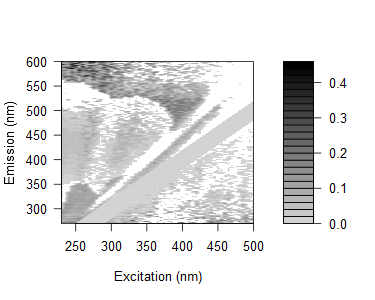

The table this chart was drawn from, first rows:
0.151905262951887, 0.139075152977795, 0.0967128412888361, 0.167402600767594, 0.146591977619377, 0.151459117363056, 0.206116027576575, 0.182080782739568, 0.0990306406382667, 0.10666726228246, 0.127876283360358, 0.0946623465208001, 0.0628557227757268, 0.0812471605389625, 0.0150395872316985, 0.106123798089027, 0.0832961906394706, 0.0651440378912271, 0.0116341354174273, 0.0342048481141612, 0.0994834858190862, 0.0604500667319509, 0.121467236450184, 0.124832642045002
0.1417, 0.1813, 0.1488, 0.218, 0.1531, 0.1739, 0.1521, 0.174, 0.09131, 0.1424, 0.1548, 0.1103, 0.1036, 0.107, 0.08776, 0.1175, 0.01838, 0.08516, 0.148, 0.03542, 0.0799, 0.1153, -0.0225, -0.2782
0.1006, 0.1389, 0.1542, 0.1341, 0.1222, 0.1244, 0.1315, 0.1451, 0.1581, 0.04651, 0.1495, 0.09647, 0.07846, 0.07247, 0.0671, 0.03582, 0.01953, 0.04427, 0.0883, 0.1067, 0.09742, 0.06115, -0.01118, 0.05759
0.04895, 0.07392, 0.08389, 0.1016, 0.07132, 0.1592, 0.1099, 0.1451, 0.1118, 0.04265, 0.09986, 0.07978, 0.05155, 0.04628, 0.04148, 0.04666, 0.01138, 0.09242, 0.03613, 0.02103, 0.3154, 0.01985, 0.05599, -0.02629
0.09854, 0.09684, 0.1129, 0.1102, 0.1191, 0.1281, 0.1089, 0.1265, 0.1196, 0.0599, 0.1184, 0.1441, 0.06978, 0.06434, 0.08616, 0.03498, 0.003876, 0.07365, 0.07132, 0.0569, 0.06621, 0.05807, 0.007744, 0.0317
0.1142, 0.1073, 0.09562, 0.1205, 0.1402, 0.1514, 0.1324, 0.116, 0.1147, 0.1546, 0.061, 0.05442, 0.09671, 0.06925, 0.06453, 0.06058, 0.05973, 0.06749, 0.05854, -0.01329, 0.0603, 0.06159, 0.09352, 0.06181
0.07711, 0.07329, 0.0688, 0.0954, 0.06157, 0.1052, 0.09079, 0.1148, 0.1076, 0.1029, 0.05754, 0.07997, 0.08524, 0.05746, 0.07669, 0.03154, 0.009472, 0.03845, 0.03158, 0.04366, -0.01416, 0.1832, -0.1597, -0.1646
0.1034, 0.1082, 0.08646, 0.097, 0.1091, 0.09714, 0.1039, 0.1129, 0.1005, 0.1278, 0.1098, 0.04767, 0.09857, 0.07291, 0.07402, 0.04512, 0.04362, 0.06873, 0.06655, 0.1181, 0.03139, 0.01374, 0.01471, 0.03313
0.1007, 0.07358, 0.04879, 0.0739, 0.08995, 0.08839, 0.05142, 0.09434, 0.09567, 0.09136, 0.08916, -0.01054, 0.09113, 0.04436, 0.0458, 0.03364, 0.02932, 0.04321, 0.002008, 0.01424, 0.04237, 0.01162, 0.01703, 0.01515
0.09849, 0.06838, 0.07841, 0.06856, 0.06991, 0.06711, 0.03865, 0.1224, 0.1011, 0.09667, 0.06444, -0.02829, 0.06624, 0.08934, 0.0369, 0.06278, 0.0295, 0.0176, 0.01688, 0.05039, -0.01387, -0.003387, 0.02389, -0.01411
0.1062, 0.1082, 0.07477, 0.07493, 0.05523, 0.06813, 0.1222, 0.02553, 0.08414, 0.08332, 0.09768, 0.07314, -0.006571, -0.008012, 0.03576, 0.03073, 0.02766, 0.01708, 0.05707, 0.0979, 0.0189, -0.02532, 0.02313, 0.17
0.1668, 0.1441, 0.1097, 0.1038, 0.09995, 0.1125, 0.1066, 0.09728, 0.1153, 0.1185, 0.1233, 0.02502, 0.023, 0.122, 0.06445, 0.06544, 0.06869, 0.0439, 0.06214, 0.04458, 0.05415, 0.09862, 0.04678, 0.02666
0.1122, 0.1088, 0.1105, 0.07762, 0.08117, 0.08581, 0.07951, 0.01888, 0.08387, 0.08354, 0.09451, 0.08568, 0.07699, -0.01961, 0.06379, 0.03505, 0.03879, 0.03517, 0.01961, 0.0508, 0.03966, 0.01511, 0.03928, 0.01177
0.1261, 0.1173, 0.1064, 0.09201, 0.1026, 0.104, 0.08349, 0.09214, 0.004474, 0.09093, 0.09897, 0.0732, 0.006792, -0.0286, 0.06596, 0.01324, 0.03043, 0.03425, 0.0378, 0.0232, 0.03862, 0.02413, 0.05523, 0.00612
0.1162, 0.1181, 0.09547, 0.09543, 0.07095, 0.1071, 0.08717, 0.06892, 0.004698, 0.06919, 0.08845, 0.07017, 0.07833, -0.05605, -0.0585, 0.04443, 0.01609, 0.02637, 0.02398, 0.02782, 0.026, 0.03034, -0.01186, 0.0175
-0.009896, 0.1325, 0.1239, 0.1002, 0.1132, 0.1061, 0.09209, 0.09471, -0.003056, -0.04703, 0.1091, 0.08902, 0.06508, 0.05793, -0.02974, -0.03031, 0.002559, 0.03716, 0.02274, 0.002957, 0.01296, 0.09694, 0.03349, 0.009893
0.002823, 0.1331, 0.1345, 0.1246, 0.1081, 0.1092, 0.1222, 0.1101, -0.03131, 0.02156, 0.09796, 0.1124, 0.06807, -0.02238, -0.02343, 0.07644, 0.001894, 0.03564, 0.03311, 0.03093, 0.02313, 0.03373, 0.009061, 0.03213
-0.01241, 0.1194, 0.1103, 0.1103, 0.07497, 0.08254, 0.09772, 0.1042, 0.08127, 0.00466, 0.077, 0.08842, 0.05084, 0.05575, 0.06283, -0.05082, 0.05037, 0.02854, 0.02627, 0.02976, 0.02219, 0.03252, 0.06756, 0.03098
-0.02073, 0.1171, 0.139, 0.1095, 0.08628, 0.07978, 0.1021, 0.09453, 0.08141, -0.02899, -0.0636, 0.08025, 0.05573, 0.007387, -0.04858, -0.04433, 0.0108, -0.01322, 0.01312, 0.01691, 0.005078, 0.009262, 0.02811, 0.04941
0.01924, 0.1398, 0.1536, 0.1161, 0.1169, 0.129, 0.1165, 0.1165, 0.1218, -0.03481, 0.006625, 0.1032, 0.08419, 0.03006, 0.05136, -0.04499, 0.06593, 0.01856, 0.01347, 0.03794, 0.03612, 0.02936, 0.05444, 0.03858
-0.0148, 0.1252, 0.1206, 0.1285, 0.09444, 0.08219, 0.1072, 0.1203, 0.1064, 0.06187, -0.005695, 0.05375, 0.06512, 0.01817, -0.008342, 0.0233, -0.05508, -0.04246, -0.002889, 0.01637, 0.01502, 0.01357, 0.02827, 0.01245
-0.01498, 0.1131, 0.1077, 0.1134, 0.08595, 0.06804, 0.07464, 0.09826, 0.1201, 0.06384, -0.02969, -0.08037, 0.0695, 0.0173, -0.007983, -0.06637, -0.05966, 0.0376, -0.01108, 0.005283, 0.01396, 0.003316, 0.01694, 0.00663
0.006365, -0.002054, 0.134, 0.1242, 0.1042, 0.1223, 0.1231, 0.1082, 0.114, 0.09833, -0.05184, -0.01273, 0.0578, 0.04021, 0.0206, 0.003522, -0.05983, -0.04149, -0.05257, -0.01421, 0.01374, 0.02184, 0.01702, 0.01134
-0.002507, -0.01493, 0.1183, 0.1078, 0.1186, 0.0901, 0.1248, 0.1236, 0.1216, 0.09506, -0.0581, -0.01279, 0.0474, 0.03309, 0.002809, -0.009533, -0.008977, -0.05696, 0.006414, -0.01891, -0.005439, 0.0123, 0.01612, 0.006234
0.0107, -0.009611, 0.1152, 0.1172, 0.1166, 0.1053, 0.105, 0.09262, 0.1129, 0.1304, -0.05357, -0.001712, -0.06594, 0.03772, 0.0132, 0.0009942, 0.04142, -0.05135, -0.05115, 0.003224, 0.003465, 0.01624, 0.01547, 0.01495
-0.01953, -0.02182, 0.1289, 0.1027, 0.1303, 0.1246, 0.1199, 0.1005, 0.1104, 0.1009, 0.08714, -0.06954, -0.03892, 0.01669, 0.01775, 0.0001909, -0.005391, -0.009742, -0.04531, -0.02958, -0.01927, -0.002055, 0.01498, 0.0009851
-0.007668, -0.008748, 0.08763, 0.1046, 0.09883, 0.09859, 0.09832, 0.0865, 0.09639, 0.1142, 0.09535, -0.06344, -0.0163, 0.01764, 0.0476, -0.0229, -0.005638, -0.06593, -0.05903, 0.03234, 0.001137, 0.006467, 0.005445, 0.004848
0.007541, -0.002513, 0.1118, 0.1086, 0.1029, 0.0974, 0.1076, 0.1012, 0.08383, 0.0964, 0.08311, -0.03733, -0.02132, -0.06381, 0.03711, 0.0244, -0.03272, -0.0015, 0.02409, -0.04816, -0.05336, 0.006151, 0.009734, 0.004578
0.005841, -0.02675, 0.08376, 0.1124, 0.08954, 0.1108, 0.1002, 0.09909, 0.1025, 0.08857, 0.1005, 0.07328, -0.06789, -0.03862, 0.001855, -0.001156, -0.0183, -0.01706, -0.03409, -0.04289, -0.01155, 0.001634, 0.01358, 0.004594
-0.0109, -0.01535, 0.08804, 0.1152, 0.08769, 0.1035, 0.1041, 0.1115, 0.08954, 0.09166, 0.1138, 0.08084, -0.06808, -0.02814, -0.007491, 0.0226, 0.002276, -0.04142, -0.01115, -0.06044, -0.05614, -0.004294, 0.004904, 0.00853
0.02225, -0.0132, 0.1161, 0.1189, 0.1017, 0.1173, 0.1121, 0.09596, 0.114, 0.09608, -0.01592, 0.02677, 0.06221, -0.01798, -0.06264, 0.02791, -0.01848, -0.03168, 0.001422, 0.001653, -0.03307, -0.03349, 0.0128, 0.01236
0.005798, -0.007308, 0.08646, 0.107, 0.1047, 0.1027, 0.105, 0.09251, 0.09236, 0.1277, -0.002278, -0.01279, 0.05516, -0.06569, -0.02879, 0.00483, 0.02934, -0.03643, 0.005416, -0.04647, -0.04113, 0.01361, -0.01931, 0.007951
-0.005274, -0.00845, 0.0896, 0.08587, 0.1028, 0.06231, 0.1079, 0.115, 0.1002, -0.009518, -0.01176, 0.0203, 0.05864, -0.0507, -0.01905, -0.008927, 0.04626, -0.01023, -0.0311, 0.0005853, 0.02691, -0.04465, 0.01655, 0.007689
0.01462, -0.019, -0.03104, 0.1096, 0.1152, 0.05803, 0.1148, 0.1303, 0.1046, 0.01704, -0.01114, 0.00504, 0.09034, 0.04609, -0.03353, 0.01546, 0.02807, 0.02597, -0.0004275, -0.004426, -0.02341, -0.02805, -0.000576, 0.007464
7.26714802879613e-05, -0.01237, -0.04573, 0.08987, 0.08207, 0.1051, 0.1291, 0.1373, 0.0786, -0.02977, 0.01478, 0.004721, 0.1204, 0.03001, -0.06876, -0.03823, 0.02842, 0.03878, 0.02452, 0.00329, 0.0003823, -0.04412, -0.04466, 0.006438
0.005512, -0.02348, -0.01952, 0.08539, 0.1135, 0.09712, 0.1376, 0.09728, 0.0916, -0.02044, -0.01229, 0.009463, -0.02028, 0.03852, 0.01585, -0.03349, -0.001215, 0.05414, 0.02742, 0.01811, -0.01267, 0.003508, -0.02793, -0.03232
-0.0104, -0.02973, -0.03471, 0.05803, 0.09481, 0.1089, 0.1148, 0.1032, 0.06088, -0.04421, -0.03088, -0.01517, 0.08497, 0.06256, -7.85421071812917e-05, -0.05108, -0.01826, 0.01274, 0.05066, 0.01742, 0.00187, -0.05508, -0.05487, 0.0226
0.01375, -0.003457, -0.01842, 0.1007, 0.1014, 0.1218, 0.09551, 0.1302, -0.01645, -0.02942, 0.01365, 0.005019, -0.0332, 0.08748, 0.0347, -0.04867, -0.07892, 0.01354, 0.0505, 0.03705, -0.001295, 0.006694, -0.04727, -0.03594
-0.001776, -0.02298, -0.02353, 0.1024, 0.1119, 0.1035, 0.1399, 0.1198, -0.02445, -0.02425, -0.01644, 6.79114717416213e-05, 0.005455, 0.09417, 0.05417, 0.01315, -0.03254, -0.002501, 0.04192, -0.004911, -0.009362, -0.01303, -0.0267, -0.03533
0.007626, -0.01237, -0.01818, -0.02419, 0.1027, 0.1269, 0.1027, 0.1263, -0.03708, 0.009769, -0.01163, 0.007329, 0.005245, 0.1104, 0.08185, 0.01611, -0.03216, -0.005358, 0.01891, 0.02464, 0.02344, -0.005677, -0.001341, -0.04619
0.02289, -0.007159, -0.007097, -0.02162, 0.008901, 0.1394, 0.01651, 0.1247, -0.01482, 0.01476, -0.006426, -0.008341, -0.002225, 0.1084, 0.08575, 0.02791, -0.0463, -0.03132, 0.02318, 0.03512, 0.02318, 0.01191, 0.01959, 0.01294
0.03142, 0.01026, 0.005294, 0.001461, 0.009267, 0.09842, -0.02299, -0.01068, 0.02262, -0.01423, 0.05447, 0.0242, 0.03758, 0.1263, 0.09176, 0.05462, -0.06286, -0.007864, 0.02277, 0.07056, 0.06454, 0.03579, 0.01167, -0.02741
0.01758, 0.01325, 0.006607, -0.01087, -0.007308, -0.03744, 0.04293, -0.0176, 0.006954, 0.01549, 0.006797, 0.01269, 0.01838, 0.00262, 0.1054, 0.08785, 0.02588, -0.01122, 0.01255, 0.06253, 0.06032, 0.04177, 0.01101, 0.01859
0.02027, 0.01125, 0.007096, -0.001422, -0.01332, 0.003993, 0.02466, -0.01862, -0.01445, 0.005732, -0.002616, 0.02402, 0.01373, -0.005142, 0.1121, 0.1097, 0.03635, -0.03656, -0.04335, 0.02759, 0.05943, 0.06134, 0.01402, 0.02134
0.01196, 0.01179, 0.001471, 0.003149, 0.003291, 0.0363, 0.03808, -0.01443, 0.009976, -0.008048, -0.002205, 0.007463, 0.005103, -0.001707, 0.1105, 0.09328, 0.04999, -0.08155, -0.01483, 0.02042, 0.07844, 0.05409, 0.01376, 0.01751
0.01078, 0.009917, 0.005223, 0.006861, 0.0168, 0.02976, -0.008957, -0.03409, 0.0259, 0.0005845, 0.02765, -0.008295, -0.02214, 0.009698, 0.01222, 0.1136, 0.08476, 0.02628, -0.01158, 0.02412, 0.05461, 0.06953, 0.04619, 0.01638
0.0191, 0.01433, 0.006463, 0.003485, 0.0326, 0.02544, 0.02973, -0.01874, 0.02937, -0.02369, 0.04181, 0.03364, -0.00745, -0.03119, 0.008069, 0.1127, 0.09148, 0.03299, -0.03843, -0.06237, 0.03497, 0.07529, 0.03652, 0.02329
0.02503, 0.01478, 0.02298, 0.01159, 0.03658, 0.01677, 0.02812, 0.004501, 0.007037, -0.01089, -0.002904, 0.01875, 0.02811, 0.006012, 0.004591, 0.003724, 0.1151, 0.04984, -0.06661, -0.01133, 0.0283, 0.07438, 0.0517, 0.0199
0.02464, 0.006876, 0.005367, 0.003151, 0.005171, 0.02472, 0.01188, 0.01748, -0.0184, -0.01461, 0.01543, 0.03276, 0.001531, 0.01307, 0.0119, 0.01096, 0.006285, 0.09335, -0.0737, -0.007943, 0.01253, 0.07376, 0.03247, 0.04795
0.03259, 0.01495, 0.0192, 0.01111, 0.01312, 0.0645, 0.02152, -0.006079, 0.0122, -0.01461, 0.006638, -0.004397, 0.01587, -0.02285, 0.001082, 0.0143, 0.006391, -0.007836, 0.03699, -0.01474, -0.05661, 0.04847, 0.07541, 0.06009
0.03678, 0.01474, 0.01897, 0.01593, 0.02849, 0.05272, 0.01864, -0.005564, 0.01776, -0.007241, -0.01524, 0.01364, 0.02254, -0.0047, 0.0189, 0.01092, 0.01679, 0.009097, -0.05343, -0.04072, -0.01481, 0.03301, 0.08121, 0.0631
0.04086, 0.03529, 0.03118, 0.02864, 0.03247, 0.03733, 0.03765, -0.01682, 0.03654, 0.01588, -0.004404, 0.02815, 0.02585, 0.009946, 0.02245, 0.007561, 0.0166, 0.005446, -0.05326, -0.06401, -0.008468, 0.02352, 0.08366, 0.08421
0.04039, 0.03118, 0.0308, 0.03195, 0.03696, 0.04604, 0.03725, 0.03931, 0.02321, -0.001968, -0.01442, -0.0002916, 0.02654, -0.0001129, 0.01261, 0.007422, 0.02719, 0.01542, -0.00156, -0.06744, -0.01157, -0.07435, 0.05291, 0.07445
0.02746, 0.02716, 0.01817, 0.01947, 0.02505, 0.04508, 0.05429, 0.02163, -0.001203, -0.004643, 0.01599, -0.004649, -0.00316, 0.027, 0.02173, -0.006619, 0.01624, 0.01526, -0.004798, -0.05471, -0.04274, -0.0243, 0.02834, 0.04944
0.03521, 0.03488, 0.03446, 0.03555, 0.02958, 0.07086, 0.009803, 0.008246, 0.02733, 0.02872, -0.01286, 0.01253, 0.01171, 0.01266, 0.01467, 0.001091, 0.0263, 0.01205, 0.00149, -0.0391, -0.0745, -0.00876, -0.07743, 0.09761
0.03499, 0.03831, 0.02143, 0.0227, 0.021, 0.01956, 0.01703, 0.01913, 0.009981, 0.003641, 0.007906, 0.01243, 0.03191, -0.004937, 0.01509, 0.03831, 0.01952, 0.0217, -0.01413, -0.005336, -0.06549, -0.02422, -0.07686, 0.04291
0.04268, 0.0387, 0.03886, 0.03565, 0.04777, 0.03912, 0.07778, 0.03401, 0.02336, -0.02376, 0.01794, 0.0186, -0.00365, 0.03099, 0.007639, 0.0007356, 0.03632, 0.01813, 0.004536, -0.0052, -0.0594, -0.04523, -0.03384, 0.03075
0.05031, 0.03772, 0.03794, 0.0348, 0.02892, 0.05995, 0.08771, 0.03064, 0.038, 0.02856, 0.0158, 0.003512, -0.02477, 0.01057, 0.04368, 0.01525, 0.04002, 0.02822, 0.02687, 0.004221, -0.04414, -0.07922, -0.01238, -0.08086
0.03852, 0.04108, 0.03771, 0.02271, 0.02458, 0.03035, 0.03979, 0.03621, 0.005127, 0.01187, -0.009775, 0.003449, 0.01033, 0.03427, 0.02509, 0.04167, 0.04268, 0.01808, 0.01704, 0.007047, -0.0532, -0.07038, -0.02132, -0.08034
0.04182, 0.03297, 0.02968, 0.03789, 0.03922, 0.08079, 0.05805, 0.01635, 0.004585, -0.005328, 0.03451, -0.02835, 0.02365, 0.01292, 0.06673, 0.05234, 0.01306, 0.02808, 0.007452, -0.002391, -0.04118, -0.06454, -0.07566, -0.08598
0.04868, 0.04057, 0.03723, 0.02648, 0.02779, 0.0549, 0.05365, 0.02552, -0.0181, -0.002653, -0.02811, 0.02362, 0.03777, -0.01495, 0.03245, 0.03458, 0.01968, 0.02439, 0.02901, 0.006774, 0.006129, -0.06134, -0.0786, -0.05802
... 105 more rows
